Run: headless pygame with SDL's dummy video driver; simulated clock (each Clock.tick advances the game by its frame time, no real sleeping); random seed 0; keys injected as events and as key.get_pressed() state; no mouse input.
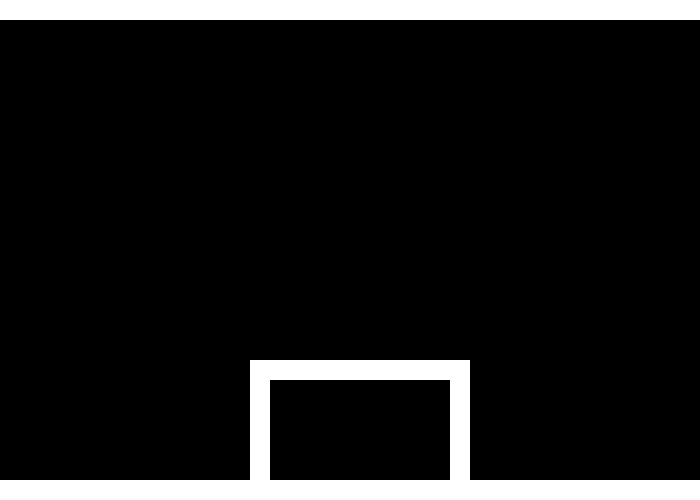
Frame 1 of 4 · flips 1–60 · no input
Frame 2 of 4 · flips 61–180 · tapped SPACE, RETURN · held RIGHT (→), D · screen unchanged from frame 1, image omitted
Frame 3 of 4 · flips 181–300 · held DOWN (↓), S · screen unchanged from frame 2, image omitted
Frame 4 of 4 · flips 301–420 · held LEFT (←), A, UP (↑), W · screen unchanged from frame 3, image omitted

The pygame program that drew these frames:

# -*- coding: utf-8 -*-
"""
Created on Fri Mar  7 16:58:55 2014

@author: zoherghadyali
"""

import pygame, random, math, time
from pygame.locals import *

class Portal_Platformer_Model:
    """ Encodes the game state """
    def __init__(self):
        self.level1 = []
        platform1 = Platform((255,255,255), 20, 700, 0,480)
        platform2 = Platform((255,255,255), 20, 700, 0,0)
        platform3 = Platform((255,255,255), 100,20, 250,380)
        platform4 = Platform((255,255,255), 100,20, 450,380)
        platform5 = Platform((255,255,255), 20, 220, 250,360)

        self.level1.append(platform1)
        self.level1.append(platform2)
        self.level1.append(platform3)
        self.level1.append(platform4)
        self.level1.append(platform5)
        
        self.level2 = []
        platform1 = Platform((255,255, 255),20,150,0,485)
        platform2 = Platform((255,255, 255),75,20,150,425)
        platform3 = Platform((255,255, 255),20,150,100,0)
        platform4 = Platform((255,255, 255),20,175,170,250)
        platform5 = Platform((255,255, 255),75,20,150+175,195)
        platform6 = Platform((255,255, 255),20,175,325,0)
        platform7 = Platform((255,255,255), 20, 375, 325, 185)

        self.level2.append(platform1)        
        self.level2.append(platform2)
        self.level2.append(platform3)
        self.level2.append(platform4)
        self.level2.append(platform5)
        self.level2.append(platform6)
        self.level2.append(platform7)

class Platform:
    """ Encodes the state of a singular rectangular platform in the game """
    def __init__(self,color,height,width,x,y):
        self.color = color
        self.height = height
        self.width = width
        self.x = x
        self.y = y

class PyGameWindowView:
    """ A view of brick breaker rendered in a Pygame window """
    def __init__(self,model,screen):
        self.model = model
        self.screen = screen
        
    def draw(self):
        self.screen.fill(pygame.Color(0,0,0))
        for platform in self.model.level1:
            pygame.draw.rect(self.screen, pygame.Color(platform.color[0],platform.color[1],platform.color[2]),pygame.Rect(platform.x,platform.y,platform.width,platform.height))
        pygame.display.update()

if __name__ == '__main__':
    pygame.init()

    size = (700, 500)
    screen = pygame.display.set_mode(size)

    model = Portal_Platformer_Model()
    view = PyGameWindowView(model,screen)
#    controller = PyGameKeyboardController(model)
    
    running = True

    while running:
        for event in pygame.event.get():
            if event.type == QUIT:
                running = False
#            if event.type == KEYDOWN:
#                controller.handle_keyboard_event(event)
#        model.update()
        view.draw()
        time.sleep(.001)

    pygame.quit()
